Photos from the image-classification dataset "data_split" in the GitHub repository Adamsyaifullah/ADAM_SYAIFULLAH. Its 4 classes are: mild demented, moderate demented, non demented, very mild demented.

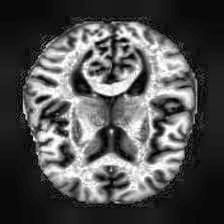
Label: non demented

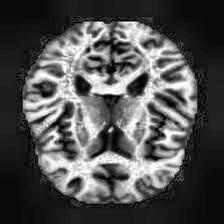
Label: non demented

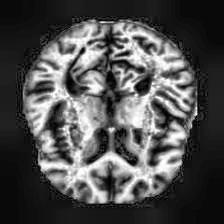
Label: very mild demented

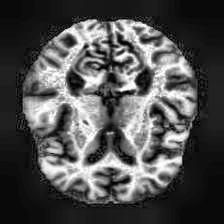
Label: mild demented

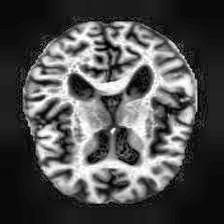
Label: very mild demented

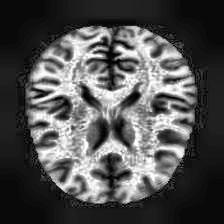
Label: non demented
